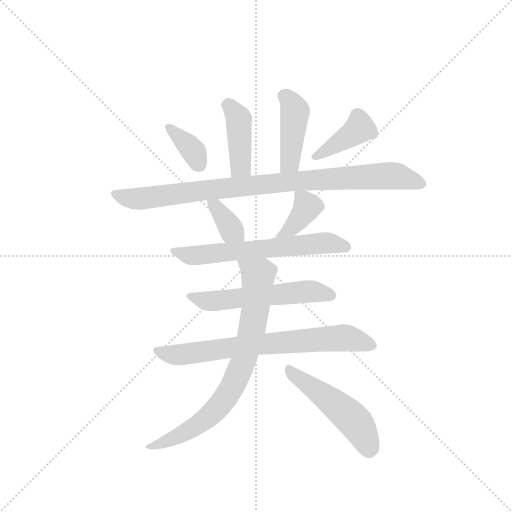
t = 0.00 s
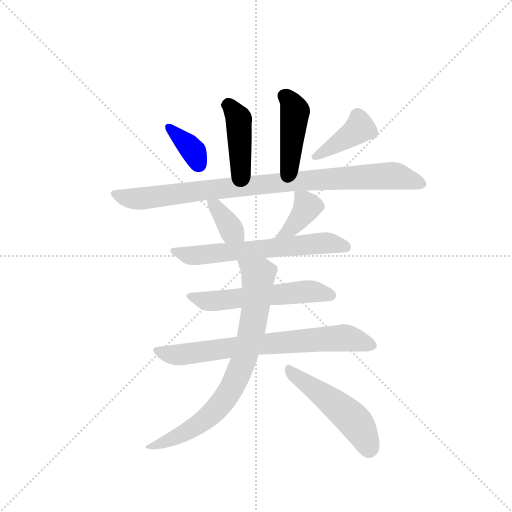
t = 1.73 s
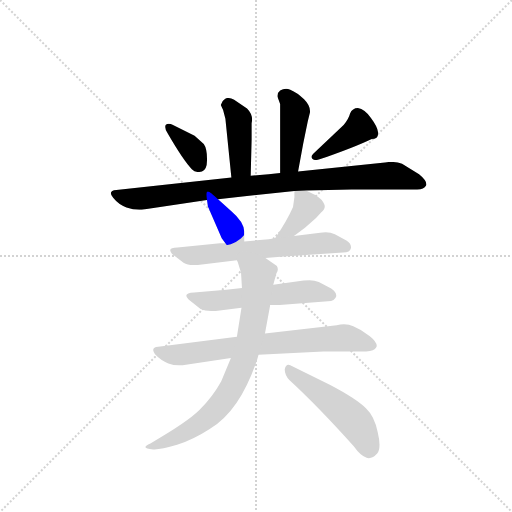
t = 3.46 s
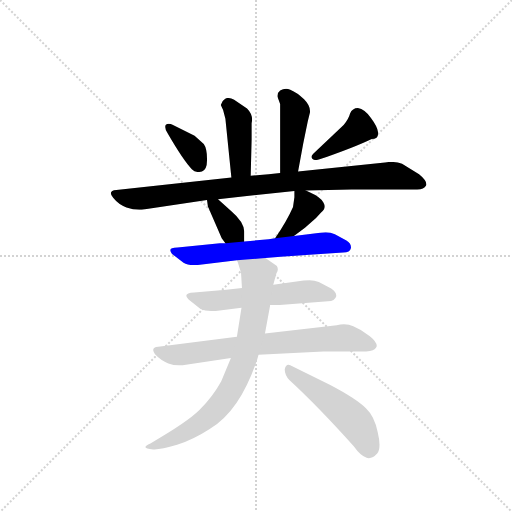
t = 5.18 s
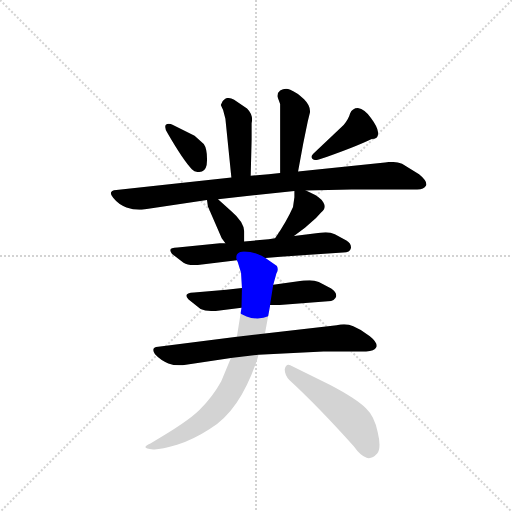
t = 6.91 s
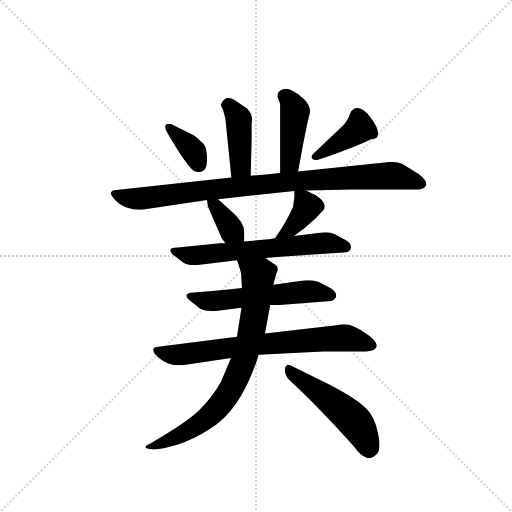
t = 8.64 s

The animated SVG that drew these frames (rendered in a browser with its animation timeline set to each time). Animation: 12 CSS @keyframes rules; one cycle of 8.64 s.

<svg version="1.1" viewBox="0 0 1024 1024" xmlns="http://www.w3.org/2000/svg">
  <g stroke="lightgray" stroke-dasharray="1,1" stroke-width="1" transform="scale(4, 4)">
    <line x1="0" y1="0" x2="256" y2="256"></line>
    <line x1="256" y1="0" x2="0" y2="256"></line>
    <line x1="128" y1="0" x2="128" y2="256"></line>
    <line x1="0" y1="128" x2="256" y2="128"></line>
  </g>
  <g transform="scale(0.92, -0.92) translate(60, -900)">
    <style type="text/css">
      
        @keyframes keyframes0 {
          from {
            stroke: blue;
            stroke-dashoffset: 419;
            stroke-width: 128;
          }
          58% {
            animation-timing-function: step-end;
            stroke: blue;
            stroke-dashoffset: 0;
            stroke-width: 128;
          }
          to {
            stroke: black;
            stroke-width: 1024;
          }
        }
        #make-me-a-hanzi-animation-0 {
          animation: keyframes0 0.5909830729166666s both;
          animation-delay: 0s;
          animation-timing-function: linear;
        }
      
        @keyframes keyframes1 {
          from {
            stroke: blue;
            stroke-dashoffset: 429;
            stroke-width: 128;
          }
          58% {
            animation-timing-function: step-end;
            stroke: blue;
            stroke-dashoffset: 0;
            stroke-width: 128;
          }
          to {
            stroke: black;
            stroke-width: 1024;
          }
        }
        #make-me-a-hanzi-animation-1 {
          animation: keyframes1 0.59912109375s both;
          animation-delay: 0.5909830729166666s;
          animation-timing-function: linear;
        }
      
        @keyframes keyframes2 {
          from {
            stroke: blue;
            stroke-dashoffset: 365;
            stroke-width: 128;
          }
          54% {
            animation-timing-function: step-end;
            stroke: blue;
            stroke-dashoffset: 0;
            stroke-width: 128;
          }
          to {
            stroke: black;
            stroke-width: 1024;
          }
        }
        #make-me-a-hanzi-animation-2 {
          animation: keyframes2 0.5470377604166666s both;
          animation-delay: 1.1901041666666665s;
          animation-timing-function: linear;
        }
      
        @keyframes keyframes3 {
          from {
            stroke: blue;
            stroke-dashoffset: 401;
            stroke-width: 128;
          }
          57% {
            animation-timing-function: step-end;
            stroke: blue;
            stroke-dashoffset: 0;
            stroke-width: 128;
          }
          to {
            stroke: black;
            stroke-width: 1024;
          }
        }
        #make-me-a-hanzi-animation-3 {
          animation: keyframes3 0.5763346354166666s both;
          animation-delay: 1.737141927083333s;
          animation-timing-function: linear;
        }
      
        @keyframes keyframes4 {
          from {
            stroke: blue;
            stroke-dashoffset: 929;
            stroke-width: 128;
          }
          75% {
            animation-timing-function: step-end;
            stroke: blue;
            stroke-dashoffset: 0;
            stroke-width: 128;
          }
          to {
            stroke: black;
            stroke-width: 1024;
          }
        }
        #make-me-a-hanzi-animation-4 {
          animation: keyframes4 1.0060221354166667s both;
          animation-delay: 2.3134765624999996s;
          animation-timing-function: linear;
        }
      
        @keyframes keyframes5 {
          from {
            stroke: blue;
            stroke-dashoffset: 359;
            stroke-width: 128;
          }
          54% {
            animation-timing-function: step-end;
            stroke: blue;
            stroke-dashoffset: 0;
            stroke-width: 128;
          }
          to {
            stroke: black;
            stroke-width: 1024;
          }
        }
        #make-me-a-hanzi-animation-5 {
          animation: keyframes5 0.5421549479166666s both;
          animation-delay: 3.319498697916666s;
          animation-timing-function: linear;
        }
      
        @keyframes keyframes6 {
          from {
            stroke: blue;
            stroke-dashoffset: 382;
            stroke-width: 128;
          }
          55% {
            animation-timing-function: step-end;
            stroke: blue;
            stroke-dashoffset: 0;
            stroke-width: 128;
          }
          to {
            stroke: black;
            stroke-width: 1024;
          }
        }
        #make-me-a-hanzi-animation-6 {
          animation: keyframes6 0.5608723958333334s both;
          animation-delay: 3.8616536458333326s;
          animation-timing-function: linear;
        }
      
        @keyframes keyframes7 {
          from {
            stroke: blue;
            stroke-dashoffset: 637;
            stroke-width: 128;
          }
          67% {
            animation-timing-function: step-end;
            stroke: blue;
            stroke-dashoffset: 0;
            stroke-width: 128;
          }
          to {
            stroke: black;
            stroke-width: 1024;
          }
        }
        #make-me-a-hanzi-animation-7 {
          animation: keyframes7 0.7683919270833334s both;
          animation-delay: 4.422526041666666s;
          animation-timing-function: linear;
        }
      
        @keyframes keyframes8 {
          from {
            stroke: blue;
            stroke-dashoffset: 570;
            stroke-width: 128;
          }
          65% {
            animation-timing-function: step-end;
            stroke: blue;
            stroke-dashoffset: 0;
            stroke-width: 128;
          }
          to {
            stroke: black;
            stroke-width: 1024;
          }
        }
        #make-me-a-hanzi-animation-8 {
          animation: keyframes8 0.7138671875s both;
          animation-delay: 5.190917968749999s;
          animation-timing-function: linear;
        }
      
        @keyframes keyframes9 {
          from {
            stroke: blue;
            stroke-dashoffset: 728;
            stroke-width: 128;
          }
          70% {
            animation-timing-function: step-end;
            stroke: blue;
            stroke-dashoffset: 0;
            stroke-width: 128;
          }
          to {
            stroke: black;
            stroke-width: 1024;
          }
        }
        #make-me-a-hanzi-animation-9 {
          animation: keyframes9 0.8424479166666666s both;
          animation-delay: 5.904785156249999s;
          animation-timing-function: linear;
        }
      
        @keyframes keyframes10 {
          from {
            stroke: blue;
            stroke-dashoffset: 780;
            stroke-width: 128;
          }
          72% {
            animation-timing-function: step-end;
            stroke: blue;
            stroke-dashoffset: 0;
            stroke-width: 128;
          }
          to {
            stroke: black;
            stroke-width: 1024;
          }
        }
        #make-me-a-hanzi-animation-10 {
          animation: keyframes10 0.884765625s both;
          animation-delay: 6.747233072916666s;
          animation-timing-function: linear;
        }
      
        @keyframes keyframes11 {
          from {
            stroke: blue;
            stroke-dashoffset: 512;
            stroke-width: 128;
          }
          63% {
            animation-timing-function: step-end;
            stroke: blue;
            stroke-dashoffset: 0;
            stroke-width: 128;
          }
          to {
            stroke: black;
            stroke-width: 1024;
          }
        }
        #make-me-a-hanzi-animation-11 {
          animation: keyframes11 0.6666666666666666s both;
          animation-delay: 7.631998697916666s;
          animation-timing-function: linear;
        }
      
    </style>
    
      <path d="M 485 518 L 487 597 L 487 632 Q 488 636 488 640 Q 488 653 477 664 L 449 683 Q 442 687 436 687 Q 432 687 429 685 Q 422 681 420 672 L 425 661 L 430 642 L 443 514 C 446 484 484 488 485 518 Z" fill="lightgray"></path>
    
      <path d="M 588 527 L 599 587 L 609 636 L 613 652 Q 614 655 614 658 Q 614 671 601 684 Q 586 699 571 705 Q 566 707 562 707 Q 555 707 549 703 Q 543 698 543 692 L 543 690 L 549 674 L 549 524 C 549 494 583 497 588 527 Z" fill="lightgray"></path>
    
      <path d="M 363 605 L 315 629 Q 311 631 307 631 Q 303 631 300 628 Q 299 626 299 624 Q 299 618 305 609 Q 338 552 357 532 Q 363 526 371 526 Q 375 526 379 527 Q 390 531 390 551 L 390 555 Q 390 577 383 587 L 363 605 Z" fill="lightgray"></path>
    
      <path d="M 687 628 L 621 566 Q 617 562 617 559 Q 617 557 619 555 Q 621 552 627 552 Q 629 552 633 553 Q 711 580 748 598 Q 762 598 762 610 L 762 612 Q 761 624 746 644 Q 733 662 718 665 Q 706 665 701 653 Q 698 641 687 628 Z" fill="lightgray"></path>
    
      <path d="M 605 486 L 704 488 L 847 488 Q 862 488 866 496 Q 867 498 867 499 Q 867 508 851 521 L 814 544 Q 803 548 790 548 Q 784 548 777 547 L 588 527 L 549 524 L 524 521 L 485 518 L 443 514 L 193 487 Q 181 486 181 480 Q 181 476 186 470 Q 198 455 215 449 Q 229 444 243 444 L 248 444 L 390 465 L 414 467 L 467 473 L 580 485 L 605 486 Z" fill="lightgray"></path>
    
      <path d="M 390 465 L 392 451 L 422 382 L 430 371 C 448 347 471 345 471 375 L 471 397 Q 470 418 443 441 L 414 467 C 392 487 386 492 390 465 Z" fill="lightgray"></path>
    
      <path d="M 579 387 L 603 405 L 627 426 L 638 438 Q 646 444 646 451 Q 646 455 643 460 Q 636 472 613 482 L 605 486 C 580 498 580 498 580 485 L 580 471 L 577 450 Q 564 420 538 382 C 521 357 555 369 579 387 Z" fill="lightgray"></path>
    
      <path d="M 517 339 L 550 342 L 686 351 Q 701 351 703 361 L 703 363 Q 703 371 693 377 L 668 391 Q 659 395 648 395 Q 642 395 636 394 L 579 387 L 538 382 L 524 380 L 471 375 L 430 371 L 418 371 L 326 362 Q 310 362 310 356 Q 310 353 314 348 L 339 329 Q 347 324 361 324 L 370 324 L 455 334 L 517 339 Z" fill="lightgray"></path>
    
      <path d="M 527 237 L 548 237 L 653 245 Q 668 245 671 256 L 671 257 Q 671 266 660 273 L 633 287 Q 624 291 613 291 Q 607 291 600 290 L 534 281 L 466 274 L 432 270 L 362 264 Q 345 263 345 257 Q 345 254 350 249 L 376 228 Q 385 224 399 224 L 409 224 L 465 231 L 527 237 Z" fill="lightgray"></path>
    
      <path d="M 455 168 L 284 146 Q 273 145 273 139 Q 273 136 277 130 Q 289 117 306 110 Q 317 106 329 106 L 337 106 L 442 122 L 502 129 L 643 136 L 736 136 Q 754 137 758 145 Q 759 147 759 148 Q 759 157 744 169 Q 726 184 708 191 Q 699 195 688 195 Q 680 195 672 193 L 516 175 L 455 168 Z" fill="lightgray"></path>
    
      <path d="M 465 231 L 455 168 L 442 122 L 421 71 Q 403 38 374 9 Q 347 -18 267 -64 Q 256 -69 256 -72 Q 256 -76 273 -77 L 276 -77 Q 291 -77 325 -67 Q 361 -55 395 -33 Q 428 -14 454 24 Q 479 60 499 118 L 502 129 L 516 175 L 527 235 L 527 237 L 534 281 L 541 306 Q 544 310 544 314 Q 544 318 542 322 L 517 339 C 492 356 445 362 455 334 L 457 330 L 464 307 L 466 274 L 465 231 Z" fill="lightgray"></path>
    
      <path d="M 569 74 Q 632 16 709 -70 Q 724 -91 737 -95 Q 739 -96 742 -96 Q 751 -96 760 -86 Q 765 -80 765 -67 Q 765 -55 761 -39 Q 754 -5 736 12 Q 715 33 658 63 L 571 106 Q 569 107 567 107 Q 561 107 559 97 Q 559 85 569 74 Z" fill="lightgray"></path>
    
    
      <clipPath id="make-me-a-hanzi-clip-0">
        <path d="M 485 518 L 487 597 L 487 632 Q 488 636 488 640 Q 488 653 477 664 L 449 683 Q 442 687 436 687 Q 432 687 429 685 Q 422 681 420 672 L 425 661 L 430 642 L 443 514 C 446 484 484 488 485 518 Z"></path>
      </clipPath>
      <path clip-path="url(#make-me-a-hanzi-clip-0)" d="M 434 672 L 459 638 L 464 542 L 449 522" fill="none" id="make-me-a-hanzi-animation-0" stroke-dasharray="291 582" stroke-linecap="round"></path>
    
      <clipPath id="make-me-a-hanzi-clip-1">
        <path d="M 588 527 L 599 587 L 609 636 L 613 652 Q 614 655 614 658 Q 614 671 601 684 Q 586 699 571 705 Q 566 707 562 707 Q 555 707 549 703 Q 543 698 543 692 L 543 690 L 549 674 L 549 524 C 549 494 583 497 588 527 Z"></path>
      </clipPath>
      <path clip-path="url(#make-me-a-hanzi-clip-1)" d="M 558 691 L 573 678 L 581 656 L 571 553 L 555 532" fill="none" id="make-me-a-hanzi-animation-1" stroke-dasharray="301 602" stroke-linecap="round"></path>
    
      <clipPath id="make-me-a-hanzi-clip-2">
        <path d="M 363 605 L 315 629 Q 311 631 307 631 Q 303 631 300 628 Q 299 626 299 624 Q 299 618 305 609 Q 338 552 357 532 Q 363 526 371 526 Q 375 526 379 527 Q 390 531 390 551 L 390 555 Q 390 577 383 587 L 363 605 Z"></path>
      </clipPath>
      <path clip-path="url(#make-me-a-hanzi-clip-2)" d="M 306 624 L 360 572 L 373 541" fill="none" id="make-me-a-hanzi-animation-2" stroke-dasharray="237 474" stroke-linecap="round"></path>
    
      <clipPath id="make-me-a-hanzi-clip-3">
        <path d="M 687 628 L 621 566 Q 617 562 617 559 Q 617 557 619 555 Q 621 552 627 552 Q 629 552 633 553 Q 711 580 748 598 Q 762 598 762 610 L 762 612 Q 761 624 746 644 Q 733 662 718 665 Q 706 665 701 653 Q 698 641 687 628 Z"></path>
      </clipPath>
      <path clip-path="url(#make-me-a-hanzi-clip-3)" d="M 750 609 L 720 620 L 624 560" fill="none" id="make-me-a-hanzi-animation-3" stroke-dasharray="273 546" stroke-linecap="round"></path>
    
      <clipPath id="make-me-a-hanzi-clip-4">
        <path d="M 605 486 L 704 488 L 847 488 Q 862 488 866 496 Q 867 498 867 499 Q 867 508 851 521 L 814 544 Q 803 548 790 548 Q 784 548 777 547 L 588 527 L 549 524 L 524 521 L 485 518 L 443 514 L 193 487 Q 181 486 181 480 Q 181 476 186 470 Q 198 455 215 449 Q 229 444 243 444 L 248 444 L 390 465 L 414 467 L 467 473 L 580 485 L 605 486 Z"></path>
      </clipPath>
      <path clip-path="url(#make-me-a-hanzi-clip-4)" d="M 190 478 L 246 468 L 480 497 L 772 518 L 801 517 L 857 501" fill="none" id="make-me-a-hanzi-animation-4" stroke-dasharray="801 1602" stroke-linecap="round"></path>
    
      <clipPath id="make-me-a-hanzi-clip-5">
        <path d="M 390 465 L 392 451 L 422 382 L 430 371 C 448 347 471 345 471 375 L 471 397 Q 470 418 443 441 L 414 467 C 392 487 386 492 390 465 Z"></path>
      </clipPath>
      <path clip-path="url(#make-me-a-hanzi-clip-5)" d="M 397 459 L 464 381" fill="none" id="make-me-a-hanzi-animation-5" stroke-dasharray="231 462" stroke-linecap="round"></path>
    
      <clipPath id="make-me-a-hanzi-clip-6">
        <path d="M 579 387 L 603 405 L 627 426 L 638 438 Q 646 444 646 451 Q 646 455 643 460 Q 636 472 613 482 L 605 486 C 580 498 580 498 580 485 L 580 471 L 577 450 Q 564 420 538 382 C 521 357 555 369 579 387 Z"></path>
      </clipPath>
      <path clip-path="url(#make-me-a-hanzi-clip-6)" d="M 587 478 L 600 467 L 607 449 L 575 405 L 544 389" fill="none" id="make-me-a-hanzi-animation-6" stroke-dasharray="254 508" stroke-linecap="round"></path>
    
      <clipPath id="make-me-a-hanzi-clip-7">
        <path d="M 517 339 L 550 342 L 686 351 Q 701 351 703 361 L 703 363 Q 703 371 693 377 L 668 391 Q 659 395 648 395 Q 642 395 636 394 L 579 387 L 538 382 L 524 380 L 471 375 L 430 371 L 418 371 L 326 362 Q 310 362 310 356 Q 310 353 314 348 L 339 329 Q 347 324 361 324 L 370 324 L 455 334 L 517 339 Z"></path>
      </clipPath>
      <path clip-path="url(#make-me-a-hanzi-clip-7)" d="M 317 354 L 357 344 L 644 372 L 694 362" fill="none" id="make-me-a-hanzi-animation-7" stroke-dasharray="509 1018" stroke-linecap="round"></path>
    
      <clipPath id="make-me-a-hanzi-clip-8">
        <path d="M 527 237 L 548 237 L 653 245 Q 668 245 671 256 L 671 257 Q 671 266 660 273 L 633 287 Q 624 291 613 291 Q 607 291 600 290 L 534 281 L 466 274 L 432 270 L 362 264 Q 345 263 345 257 Q 345 254 350 249 L 376 228 Q 385 224 399 224 L 409 224 L 465 231 L 527 237 Z"></path>
      </clipPath>
      <path clip-path="url(#make-me-a-hanzi-clip-8)" d="M 351 255 L 394 245 L 608 267 L 662 257" fill="none" id="make-me-a-hanzi-animation-8" stroke-dasharray="442 884" stroke-linecap="round"></path>
    
      <clipPath id="make-me-a-hanzi-clip-9">
        <path d="M 455 168 L 284 146 Q 273 145 273 139 Q 273 136 277 130 Q 289 117 306 110 Q 317 106 329 106 L 337 106 L 442 122 L 502 129 L 643 136 L 736 136 Q 754 137 758 145 Q 759 147 759 148 Q 759 157 744 169 Q 726 184 708 191 Q 699 195 688 195 Q 680 195 672 193 L 516 175 L 455 168 Z"></path>
      </clipPath>
      <path clip-path="url(#make-me-a-hanzi-clip-9)" d="M 282 137 L 333 129 L 496 151 L 690 166 L 749 150" fill="none" id="make-me-a-hanzi-animation-9" stroke-dasharray="600 1200" stroke-linecap="round"></path>
    
      <clipPath id="make-me-a-hanzi-clip-10">
        <path d="M 465 231 L 455 168 L 442 122 L 421 71 Q 403 38 374 9 Q 347 -18 267 -64 Q 256 -69 256 -72 Q 256 -76 273 -77 L 276 -77 Q 291 -77 325 -67 Q 361 -55 395 -33 Q 428 -14 454 24 Q 479 60 499 118 L 502 129 L 516 175 L 527 235 L 527 237 L 534 281 L 541 306 Q 544 310 544 314 Q 544 318 542 322 L 517 339 C 492 356 445 362 455 334 L 457 330 L 464 307 L 466 274 L 465 231 Z"></path>
      </clipPath>
      <path clip-path="url(#make-me-a-hanzi-clip-10)" d="M 466 326 L 498 304 L 499 264 L 484 166 L 448 65 L 413 13 L 377 -19 L 327 -49 L 267 -72 L 262 -69" fill="none" id="make-me-a-hanzi-animation-10" stroke-dasharray="652 1304" stroke-linecap="round"></path>
    
      <clipPath id="make-me-a-hanzi-clip-11">
        <path d="M 569 74 Q 632 16 709 -70 Q 724 -91 737 -95 Q 739 -96 742 -96 Q 751 -96 760 -86 Q 765 -80 765 -67 Q 765 -55 761 -39 Q 754 -5 736 12 Q 715 33 658 63 L 571 106 Q 569 107 567 107 Q 561 107 559 97 Q 559 85 569 74 Z"></path>
      </clipPath>
      <path clip-path="url(#make-me-a-hanzi-clip-11)" d="M 567 99 L 712 -17 L 734 -52 L 743 -80" fill="none" id="make-me-a-hanzi-animation-11" stroke-dasharray="384 768" stroke-linecap="round"></path>
    
  </g>
</svg>
